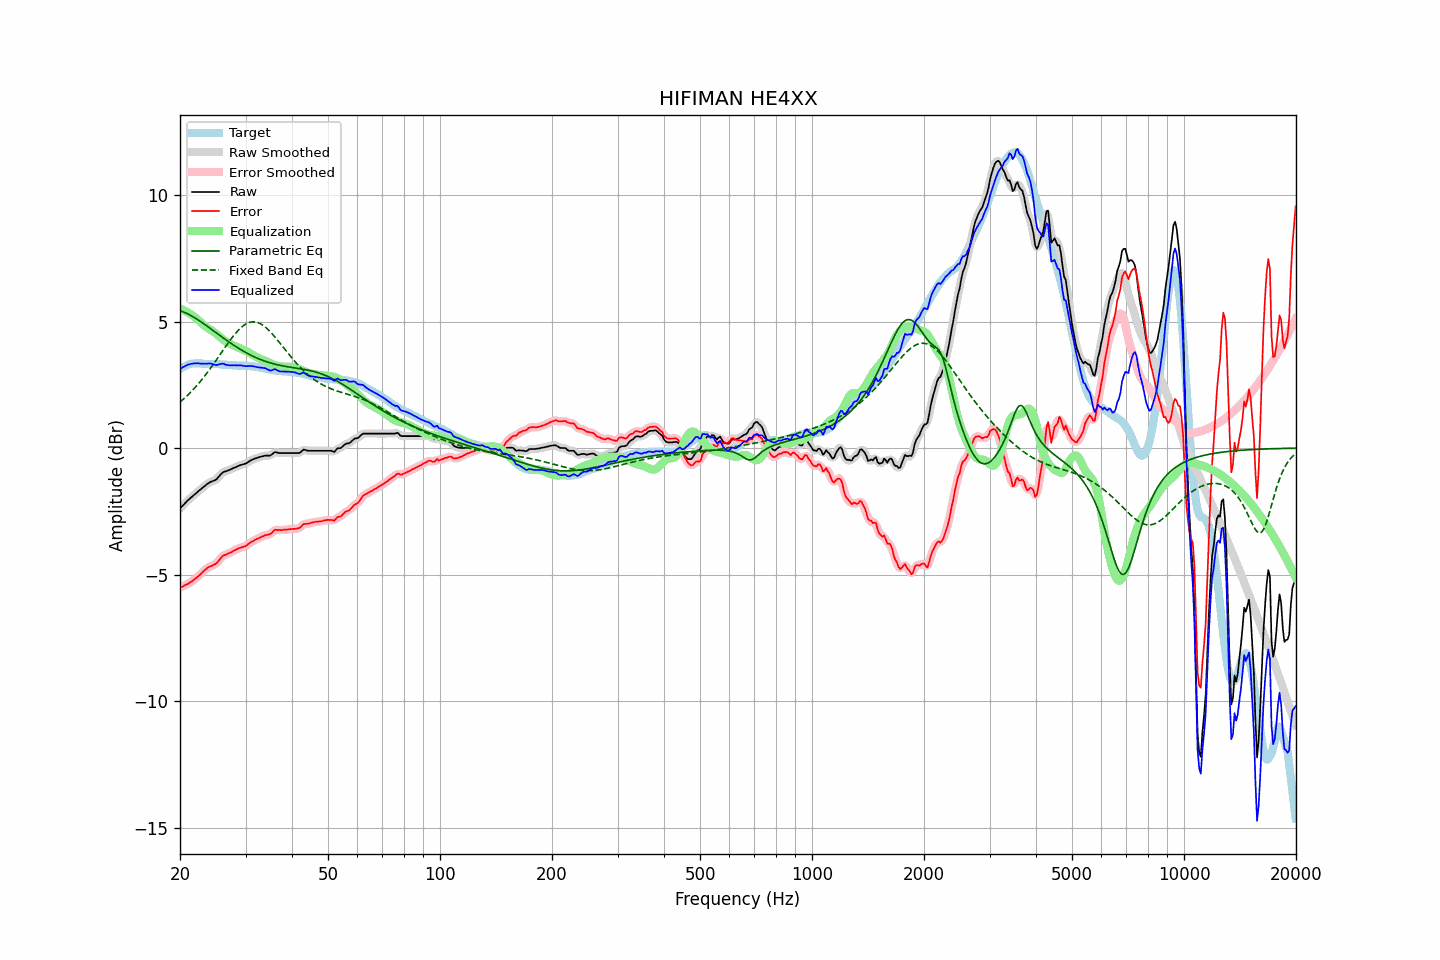

The file beside this chart, header and first rows:
frequency, raw, error, smoothed, error_smoothed, equalization, parametric_eq, fixed_band_eq, equalized_raw, equalized_smoothed, target
20.00, -2.38, -5.51, -2.38, -5.51, 5.51, 5.43, 1.82, 3.12, 3.12, 3.13
20.20, -2.31, -5.48, -2.32, -5.48, 5.48, 5.41, 1.87, 3.17, 3.17, 3.17
20.40, -2.25, -5.46, -2.25, -5.45, 5.46, 5.38, 1.93, 3.20, 3.21, 3.21
20.61, -2.19, -5.41, -2.19, -5.42, 5.43, 5.36, 1.99, 3.24, 3.24, 3.23
20.81, -2.12, -5.39, -2.12, -5.39, 5.39, 5.33, 2.04, 3.27, 3.27, 3.27
21.02, -2.05, -5.36, -2.06, -5.36, 5.36, 5.30, 2.11, 3.30, 3.30, 3.31
21.23, -2.00, -5.32, -2.00, -5.32, 5.32, 5.26, 2.17, 3.31, 3.32, 3.32
21.44, -1.94, -5.28, -1.95, -5.28, 5.28, 5.23, 2.23, 3.33, 3.33, 3.34
21.66, -1.90, -5.24, -1.89, -5.24, 5.23, 5.19, 2.30, 3.34, 3.34, 3.35
21.87, -1.83, -5.18, -1.84, -5.19, 5.19, 5.16, 2.37, 3.35, 3.35, 3.35
22.09, -1.78, -5.14, -1.78, -5.13, 5.13, 5.12, 2.44, 3.35, 3.35, 3.35
22.31, -1.72, -5.08, -1.73, -5.08, 5.08, 5.08, 2.51, 3.35, 3.35, 3.35
22.54, -1.68, -5.03, -1.67, -5.03, 5.02, 5.04, 2.58, 3.34, 3.35, 3.35
22.76, -1.62, -4.97, -1.62, -4.97, 4.96, 4.99, 2.66, 3.34, 3.34, 3.34
22.99, -1.56, -4.90, -1.57, -4.90, 4.90, 4.95, 2.74, 3.34, 3.34, 3.33
23.22, -1.51, -4.85, -1.51, -4.84, 4.85, 4.91, 2.82, 3.33, 3.33, 3.33
23.45, -1.46, -4.79, -1.46, -4.79, 4.80, 4.86, 2.90, 3.34, 3.34, 3.32
23.69, -1.42, -4.74, -1.42, -4.74, 4.76, 4.82, 2.98, 3.34, 3.34, 3.32
23.92, -1.37, -4.70, -1.37, -4.70, 4.72, 4.77, 3.07, 3.34, 3.34, 3.32
24.16, -1.33, -4.67, -1.34, -4.67, 4.68, 4.72, 3.16, 3.34, 3.34, 3.33
24.40, -1.31, -4.65, -1.31, -4.64, 4.64, 4.68, 3.25, 3.32, 3.33, 3.33
24.65, -1.28, -4.61, -1.29, -4.62, 4.59, 4.63, 3.33, 3.31, 3.30, 3.32
24.89, -1.26, -4.58, -1.26, -4.58, 4.55, 4.58, 3.43, 3.28, 3.29, 3.32
25.14, -1.21, -4.53, -1.20, -4.52, 4.49, 4.54, 3.52, 3.28, 3.29, 3.32
25.39, -1.13, -4.45, -1.14, -4.45, 4.44, 4.49, 3.61, 3.31, 3.30, 3.32
25.65, -1.06, -4.37, -1.06, -4.37, 4.39, 4.44, 3.70, 3.32, 3.32, 3.31
25.91, -1.00, -4.29, -1.00, -4.30, 4.33, 4.40, 3.80, 3.34, 3.33, 3.30
26.16, -0.94, -4.24, -0.95, -4.25, 4.28, 4.35, 3.89, 3.34, 3.33, 3.30
26.43, -0.92, -4.22, -0.92, -4.22, 4.23, 4.31, 3.98, 3.31, 3.31, 3.30
26.69, -0.90, -4.20, -0.90, -4.19, 4.19, 4.26, 4.07, 3.29, 3.29, 3.30
26.96, -0.87, -4.16, -0.88, -4.17, 4.15, 4.22, 4.16, 3.28, 3.28, 3.29
27.23, -0.85, -4.14, -0.85, -4.14, 4.12, 4.17, 4.25, 3.27, 3.27, 3.29
27.50, -0.82, -4.11, -0.82, -4.10, 4.10, 4.13, 4.33, 3.27, 3.27, 3.28
27.77, -0.79, -4.07, -0.80, -4.07, 4.07, 4.09, 4.42, 3.27, 3.27, 3.27
28.05, -0.76, -4.04, -0.77, -4.04, 4.04, 4.04, 4.49, 3.27, 3.27, 3.27
28.33, -0.74, -4.01, -0.74, -4.00, 4.01, 4.00, 4.57, 3.27, 3.27, 3.26
28.62, -0.71, -3.98, -0.71, -3.97, 3.98, 3.96, 4.64, 3.27, 3.27, 3.26
28.90, -0.68, -3.94, -0.69, -3.95, 3.96, 3.92, 4.71, 3.27, 3.27, 3.26
29.19, -0.66, -3.92, -0.66, -3.93, 3.93, 3.88, 4.77, 3.27, 3.27, 3.26
29.48, -0.64, -3.91, -0.65, -3.91, 3.90, 3.85, 4.82, 3.26, 3.26, 3.27
29.78, -0.62, -3.88, -0.63, -3.89, 3.87, 3.81, 4.87, 3.25, 3.25, 3.26
30.08, -0.60, -3.87, -0.60, -3.86, 3.84, 3.77, 4.91, 3.24, 3.24, 3.27
30.38, -0.57, -3.81, -0.56, -3.82, 3.81, 3.74, 4.94, 3.24, 3.24, 3.25
30.68, -0.52, -3.77, -0.53, -3.77, 3.77, 3.71, 4.96, 3.25, 3.24, 3.24
30.99, -0.48, -3.72, -0.49, -3.72, 3.73, 3.67, 4.98, 3.25, 3.25, 3.23
31.30, -0.45, -3.69, -0.45, -3.69, 3.69, 3.64, 4.99, 3.24, 3.24, 3.23
31.61, -0.42, -3.66, -0.43, -3.65, 3.66, 3.61, 4.99, 3.23, 3.23, 3.23
31.93, -0.40, -3.61, -0.40, -3.62, 3.62, 3.58, 4.98, 3.21, 3.21, 3.21
32.24, -0.38, -3.58, -0.38, -3.59, 3.58, 3.56, 4.97, 3.20, 3.20, 3.20
32.57, -0.36, -3.56, -0.36, -3.55, 3.55, 3.53, 4.95, 3.19, 3.19, 3.20
32.89, -0.34, -3.53, -0.34, -3.53, 3.53, 3.50, 4.92, 3.18, 3.18, 3.19
33.22, -0.32, -3.49, -0.33, -3.50, 3.50, 3.48, 4.88, 3.18, 3.18, 3.16
33.55, -0.31, -3.48, -0.31, -3.47, 3.48, 3.45, 4.84, 3.17, 3.17, 3.16
33.89, -0.29, -3.44, -0.30, -3.44, 3.45, 3.43, 4.79, 3.16, 3.15, 3.14
34.23, -0.29, -3.43, -0.30, -3.43, 3.42, 3.41, 4.73, 3.13, 3.13, 3.14
34.57, -0.29, -3.41, -0.30, -3.42, 3.39, 3.39, 4.67, 3.10, 3.10, 3.12
34.92, -0.29, -3.40, -0.28, -3.39, 3.36, 3.37, 4.61, 3.07, 3.08, 3.11
35.27, -0.26, -3.36, -0.25, -3.34, 3.33, 3.35, 4.54, 3.08, 3.08, 3.10
35.62, -0.20, -3.29, -0.21, -3.29, 3.30, 3.33, 4.47, 3.10, 3.10, 3.08
35.97, -0.15, -3.22, -0.17, -3.25, 3.28, 3.32, 4.39, 3.13, 3.11, 3.07
... 635 more rows
